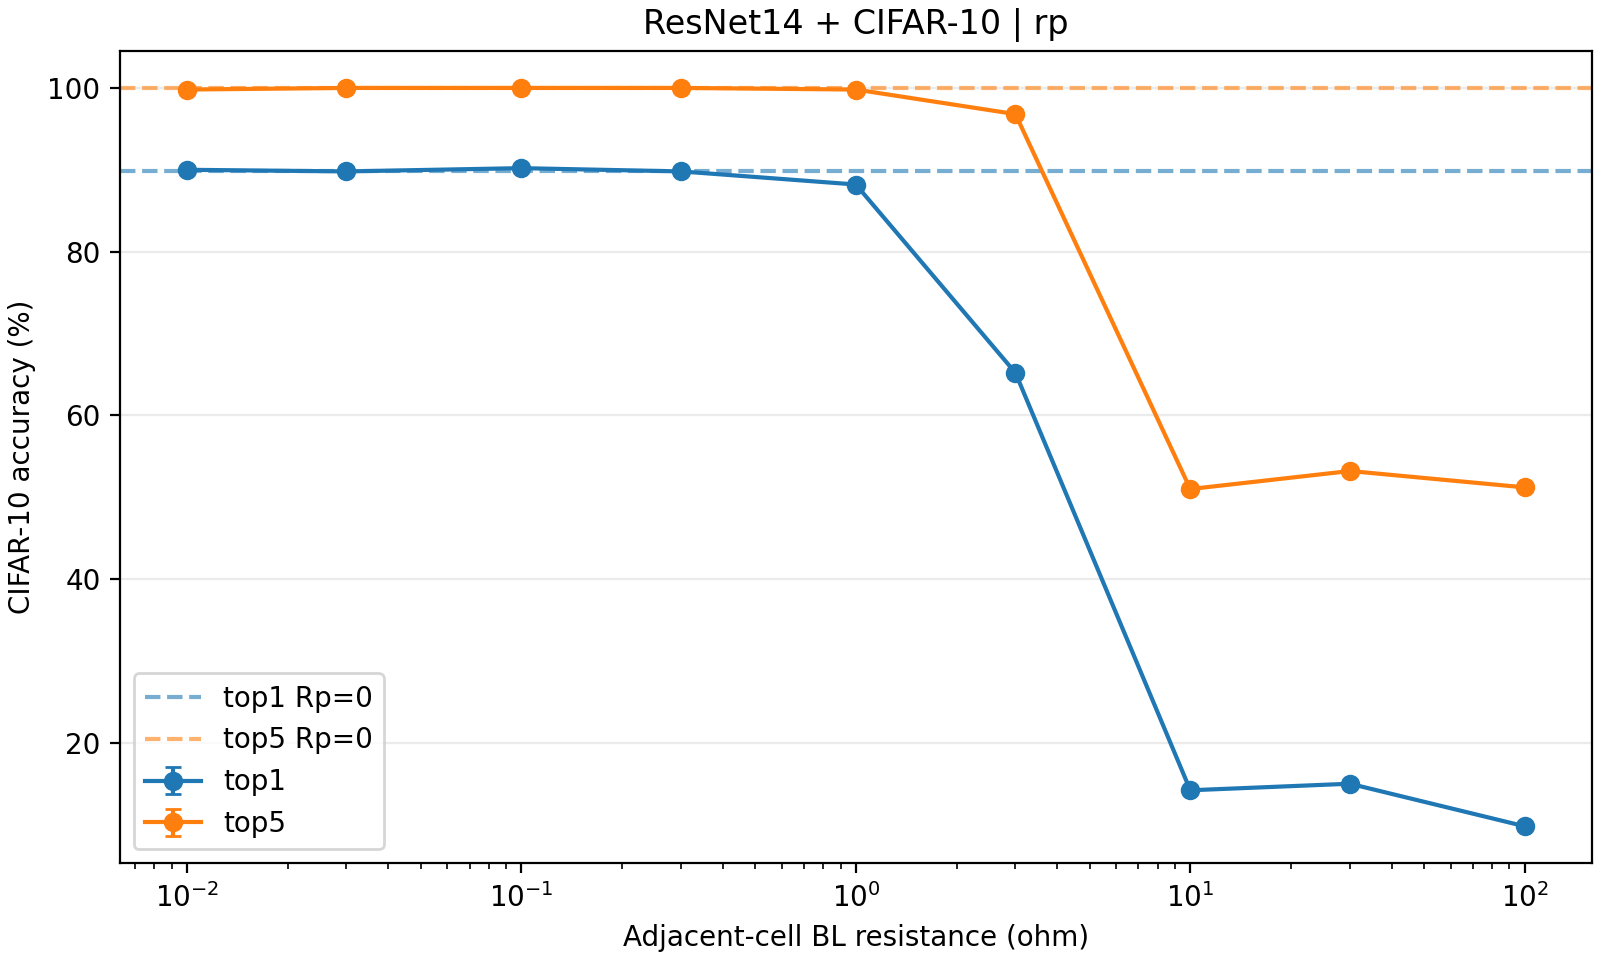

The file beside this chart, header and first rows:
case, x, days, N, nruns, top1, std_top1, top5, std_top5
rp, 0.0, 1.0, 500, 1, 89.8, , 100.0, 
rp, 0.01, 1.0, 500, 1, 90.0, , 99.8, 
rp, 0.03, 1.0, 500, 1, 89.8, , 100.0, 
rp, 0.1, 1.0, 500, 1, 90.2, , 100.0, 
rp, 0.3, 1.0, 500, 1, 89.8, , 100.0, 
rp, 1.0, 1.0, 500, 1, 88.2, , 99.8, 
rp, 3.0, 1.0, 500, 1, 65.2, , 96.8, 
rp, 10.0, 1.0, 500, 1, 14.2, , 51.0, 
rp, 30.0, 1.0, 500, 1, 15.0, , 53.2, 
rp, 100.0, 1.0, 500, 1, 9.8, , 51.2, 
